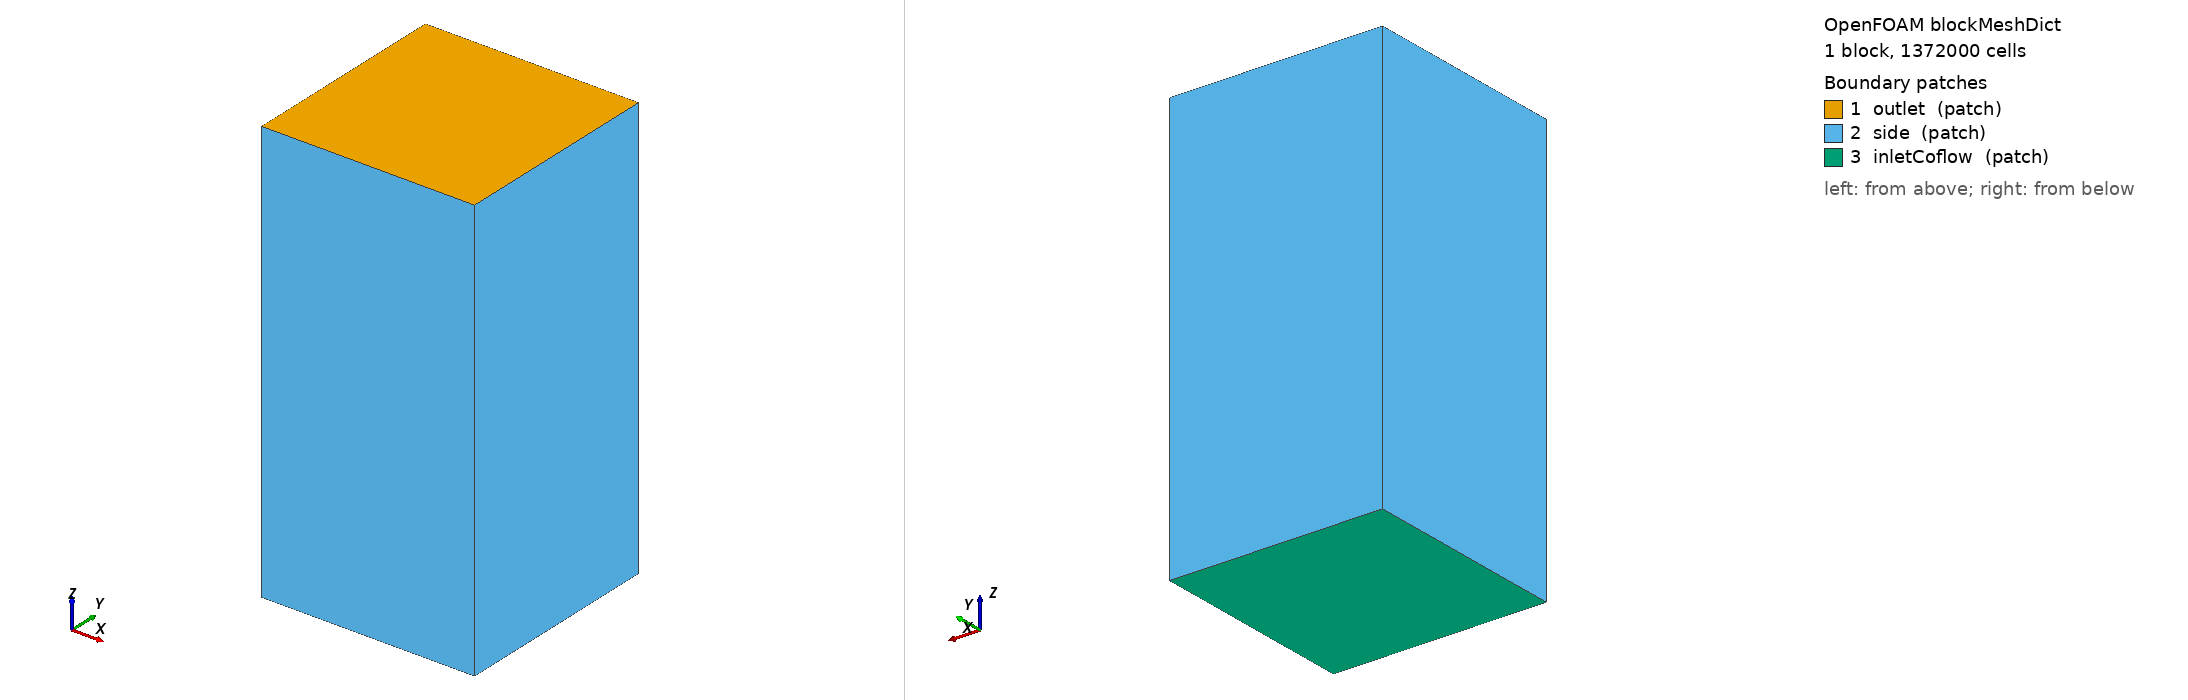

OpenFOAM case: the mesh blockMesh builds from blockMeshDict, 1 block(s), 1372000 cells. Boundary patches (legend numbers): 1 outlet (patch), 2 side (patch), 3 inletCoflow (patch). Left view from above one corner, right view from below the opposite corner. Boundary conditions: 0 field file(s) under 0/; 0 of 3 drawn patches have an entry in a shipped field file.

=== system/blockMeshDict ===
/*--------------------------------*- C++ -*----------------------------------*\
| =========                 |                                                 |
| \\      /  F ield         | OpenFOAM: The Open Source CFD Toolbox           |
|  \\    /   O peration     | Version:  2.1.x                                 |
|   \\  /    A nd           | Web:      www.OpenFOAM.org                      |
|    \\/     M anipulation  |                                                 |
\*---------------------------------------------------------------------------*/
FoamFile
{
    version     2.0;
    format      ascii;
    class       dictionary;
    object      blockMeshDict;
}
// * * * * * * * * * * * * * * * * * * * * * * * * * * * * * * * * * * * * * //

scale 0.001;
//5d
L 36;
mL -36;
//20d
H 144;

vertices
(
// BASE
// front left
    ($mL  $mL  0 ) //0

// front right
    ( $L  $mL  0 ) //1
    
// back right
    ( $L   $L  0 ) //2
    
// back left
    ($mL   $L  0 ) //3

// TOP
// front left
    ($mL  $mL  $H) //4

// front right
    ( $L  $mL  $H) //5
    
// back right
    ( $L   $L  $H) //6
    
// back left
    ($mL   $L  $H) //7

);

blocks
(
    hex (0 1 2 3 4 5 6 7) (70 70 280) simpleGrading (1 1 1) //PP
);

edges
(
);

boundary
(
    outlet
    {
        type patch;
        physicalType particleOutflow;
        faces
        (
            (4 5 6 7)
        );
    }
    
    side
    {
        type patch;
        physicalType particleOutflow;
        faces
        (
            (0 1 5 4)
            (1 2 6 5)
            (2 3 7 6)
            (3 0 4 7)
        );
    }
    
    inletCoflow
    {
        type patch;
        physicalType noParticleOutflow;
        faces
        (
            (0 1 2 3)
        );
    }
);

mergePatchPairs
(
);

// ************************************************************************* //


=== system/controlDict ===
/*--------------------------------*- C++ -*----------------------------------*\
| =========                 |                                                 |
| \\      /  F ield         | OpenFOAM: The Open Source CFD Toolbox           |
|  \\    /   O peration     | Version:  2.1.x                                 |
|   \\  /    A nd           | Web:      www.OpenFOAM.org                      |
|    \\/     M anipulation  |                                                 |
\*---------------------------------------------------------------------------*/
FoamFile
{
    version     2.0;
    format      ascii;
    class       dictionary;
    location    "system";
    object      controlDict;
}
// * * * * * * * * * * * * * * * * * * * * * * * * * * * * * * * * * * * * * //

application     mmcFoam;

startFrom       startTime;

startTime       0;

stopAt          endTime;

endTime         3.0e-06;

deltaT          1e-06;

writeControl    timeStep;

writeInterval   50;

writeFormat     ascii;

writePrecision  6;

writeCompression off;

timeFormat      general;

timePrecision   6;

runTimeModifiable true;

adjustTimeStep  yes;

maxCo           0.6;



functions
{
/*    probes
    {
        type            probes;
        functionObjectLibs ("libsampling.so");
        enabled         true;
        writeControl    timeStep;
        writeInterval   1;

        fields
        (
            p
        );

        probeLocations
        (
            ( 0.0254 0.0253 0 )
            ( 0.0508 0.0253 0 )
            ( 0.0762 0.0253 0 )
            ( 0.1016 0.0253 0 )
            ( 0.127 0.0253 0 )
            ( 0.1524 0.0253 0 )
            ( 0.1778 0.0253 0 )
        );

    } */

    fieldAverage1
    {
        type            fieldAverage;
        libs            ("libfieldFunctionObjects.so");
        enabled         true;
        writeControl    outputTime;

        fields
        (
            U
            {
                mean        on;
                prime2Mean  on;
                base        time;
            }

            f
            {
                mean        on;
                prime2Mean  on;
                base        time;
            }
            
        );
    }

/*    surfaceSampling
    {
        // Sample near-wall velocity

        type surfaces;

        // Where to load it from (if not already in solver)
        functionObjectLibs ("libsampling.so");
        enabled         true;
        writeControl    outputTime;

        interpolationScheme cellPoint;

        surfaceFormat vtk;

        // Fields to be sampled
        fields
        (
            U
        );

        surfaces
        (
            nearWall
            {
                type            patchInternalField;
                patches         ( lowerWall );
                distance        1E-6;
                interpolate     true;
                triangulate     false;
            }
        );
    } */
}

// ************************************************************************* //
